The GitHub repository YahyaBouayad/tripwire contains a labelled image folder "dataset" with 2 categories: cable absent, cable present. Examples follow, each with its label.

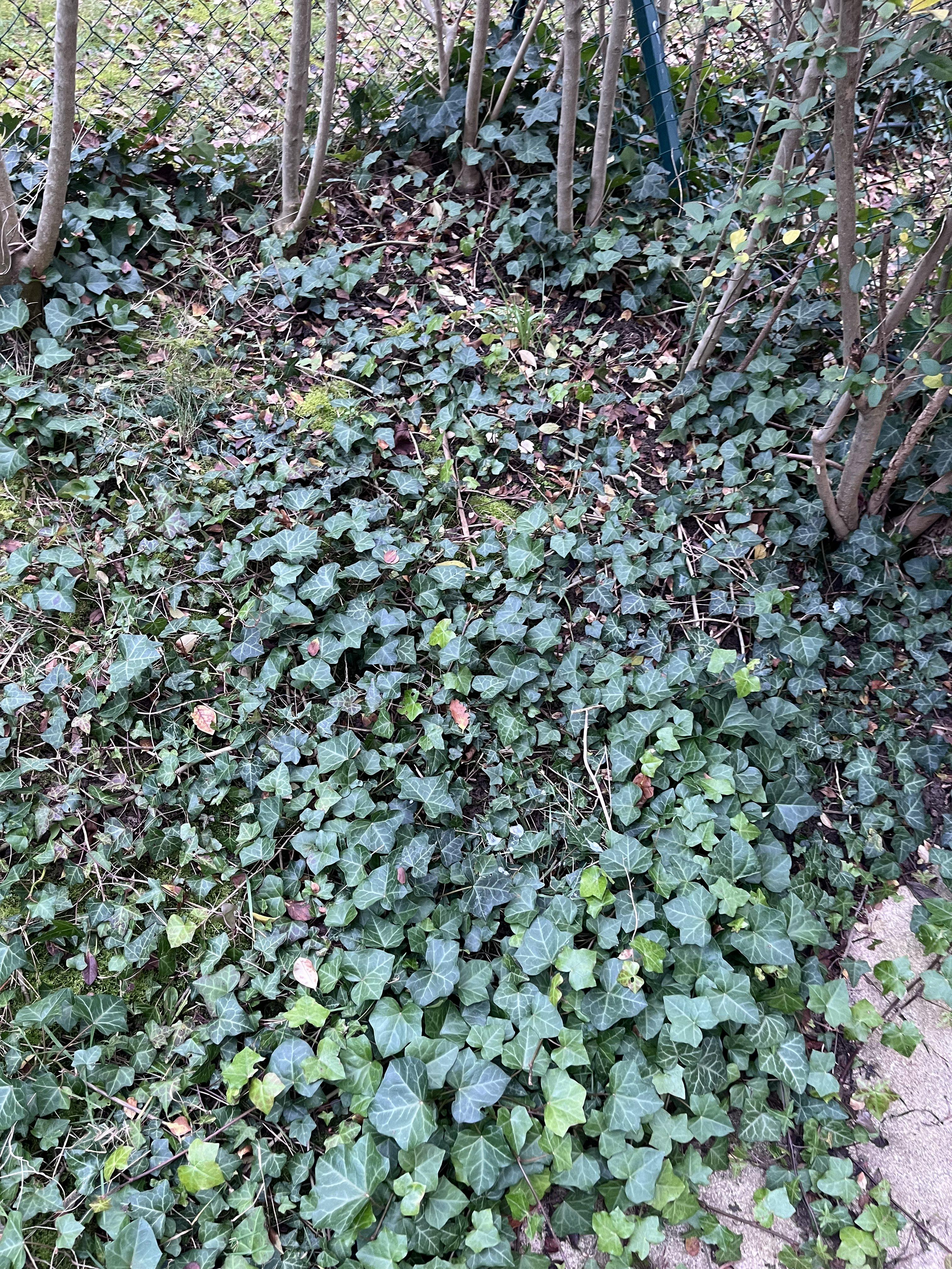
Label: cable absent

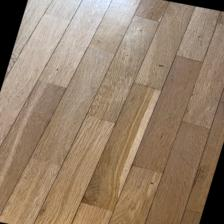
Label: cable absent

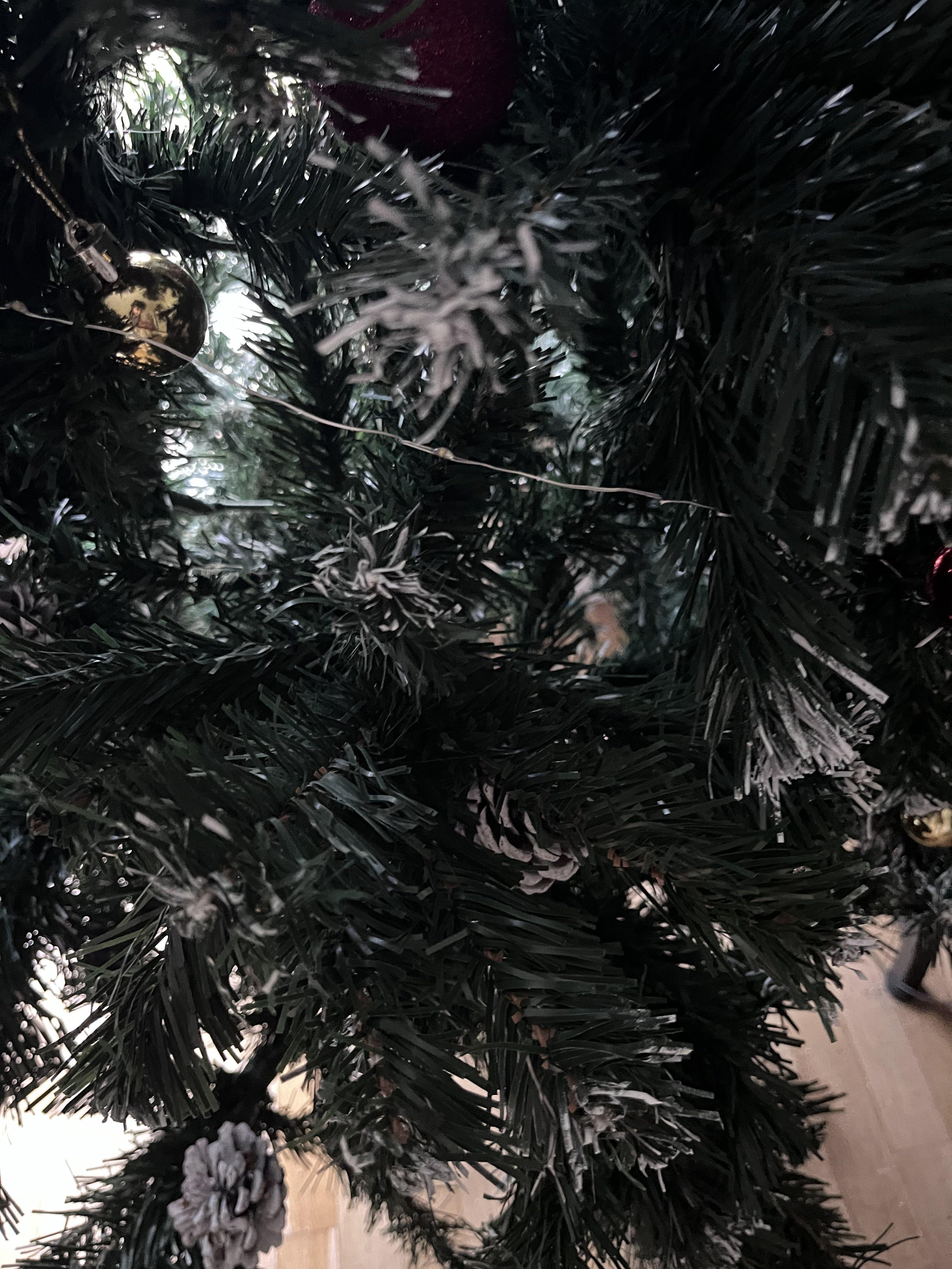
Label: cable present

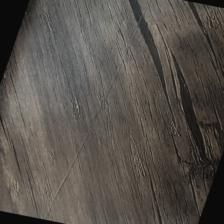
Label: cable present

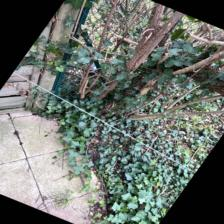
Label: cable present

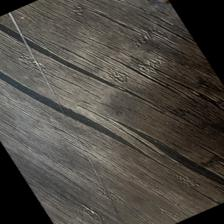
Label: cable present
